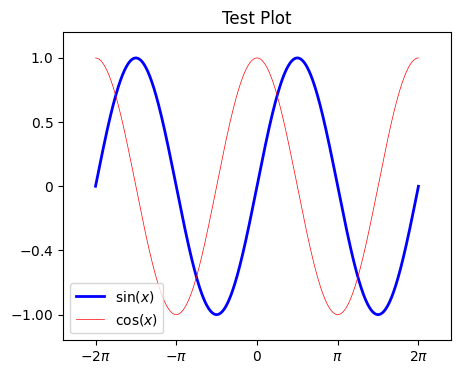

Write Python code to recreate this figure.
#!/usr/bin/env python3

#%matplotlib inline
from matplotlib import pyplot
pyplot.rcParams['font.family'] = 'IPAPGothic' #日本語フォントの設定

import numpy

x = numpy.linspace(-numpy.pi * 2, numpy.pi * 2, 1024, endpoint=True)
y_sin = numpy.sin(x)
y_cos = numpy.cos(x)

#xの中身を見る。配列。
#print(x)

# グラフサイズを変更する。単位はインチ
pyplot.figure(figsize=(5,4))

pyplot.plot(x, y_sin, color='blue', linewidth=2.0, label=r'$\sin(x)$')
pyplot.plot(x, y_cos, color='red', linewidth=0.5, label=r'$\cos(x)$')

# x軸の最小値、最大値を、xの最小値、最大値の1.2倍とする
pyplot.xlim(x.min() * 1.2, x.max() * 1.2)
# y軸の最小値、最大値を、y_sinの最小値、最大値の1.2倍とする
pyplot.ylim(y_sin.min() * 1.2, y_sin.max() *1.2)

# x軸の目盛り設定。リストを与える
pyplot.xticks([-numpy.pi * 2, -numpy.pi, 0, numpy.pi, numpy.pi * 2],
              [r'$-2\pi$', r'$-\pi$', r'$0$', r'$\pi$', r'$2\pi$'])
# y軸の目盛り設定。リストを与える。
# ラベルの間違えは実験のため意図的。
pyplot.yticks([-1, -0.5, 0, 0.5, 1],
              [r'$-1.00$', r'$-0.4$', r'$0$', r'$0.5$', r'$1.0$'])

# 凡例追加
pyplot.legend()

# タイトル追加
pyplot.title('Test Plot')

pyplot.show()

